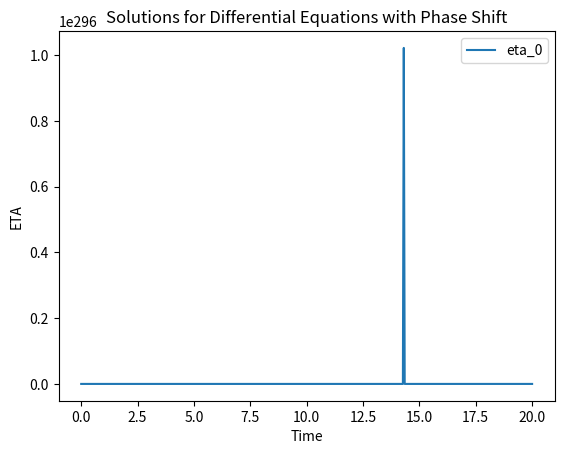

The matplotlib source for this figure:

import numpy as np
from scipy.integrate import odeint
import matplotlib.pyplot as plt

# Constants
a = 1
b = 5
tau = 3

# Store past values of eta
eta_history = []

def pastEta(t, time_points, eta_values):
    """Get interpolated value of eta at time t from provided time points and values."""
    if t < 0 or t < time_points[0]:
        return 0  # Return 0 or some default value if t is out of range.

    return np.interp(t, time_points, eta_values)

def etaFunc(A, t):
    global eta_history
    # Add current value to the history
    eta_history.append(A.copy())

    # Make sure to keep only the last few values based on tau
    if len(eta_history) > 100:  # Define how many past values to keep
        eta_history.pop(0)

    time_points = np.linspace(0, t, len(eta_history))  # Time points corresponding to the values

    # Past eta calculations
    past_eta_tau = pastEta(t - tau, time_points, [eta[0] for eta in eta_history])

    # Derivative calculations
    return a * A + b * past_eta_tau

# Initial conditions
initCond = [1]  # You need to define appropriate initial conditions
time = np.linspace(0, 20, 500)  # Time array

# Integrate using odeint
ETA = odeint(etaFunc, initCond, time)

# Plot results
plt.plot(time, ETA)
plt.xlabel('Time')
plt.ylabel('ETA')
plt.title('Solutions for Differential Equations with Phase Shift')
plt.legend(['eta_0'])
plt.show()
